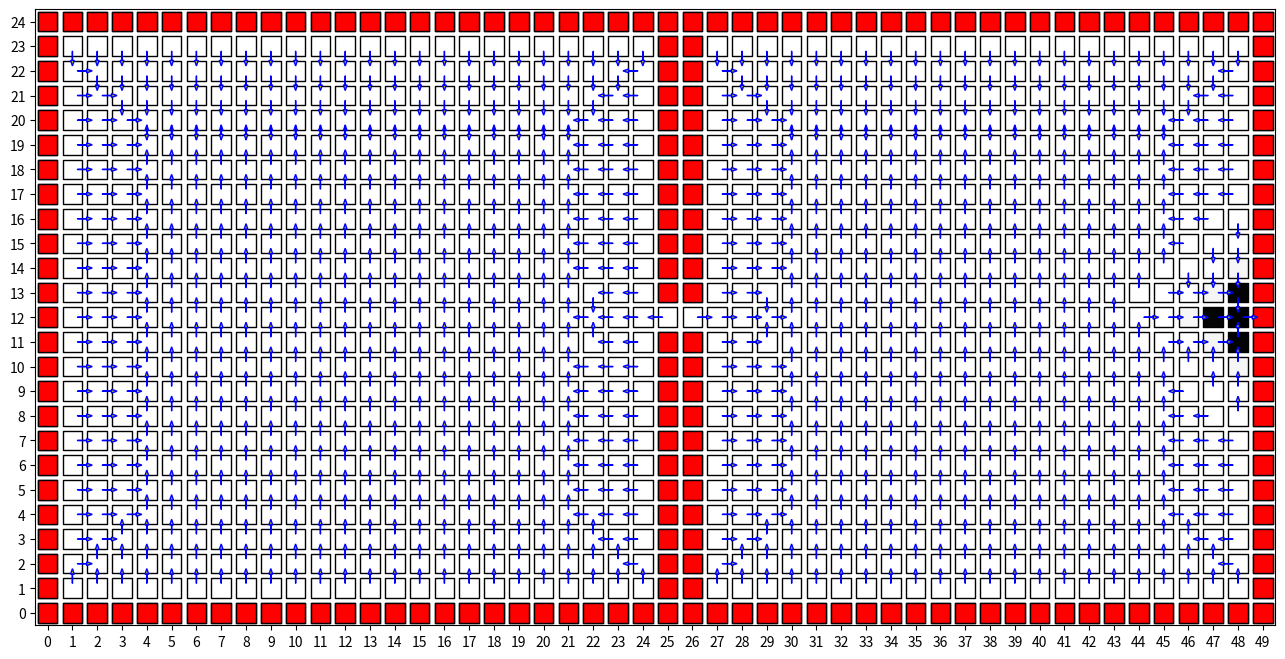
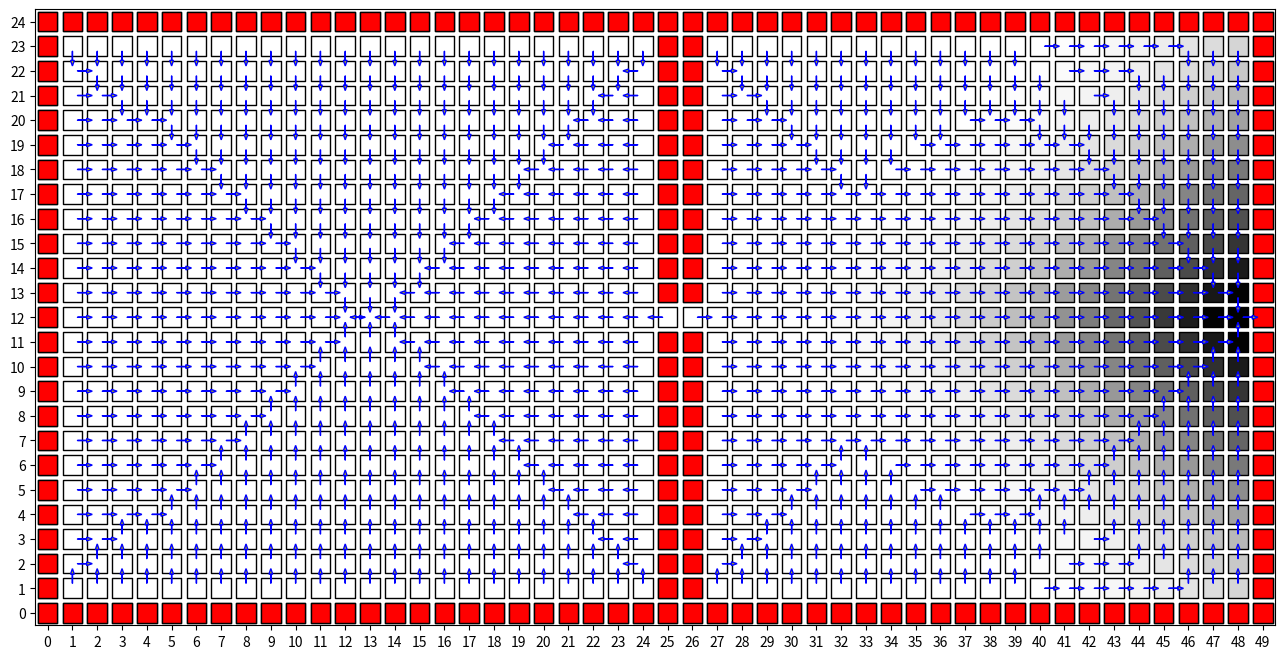
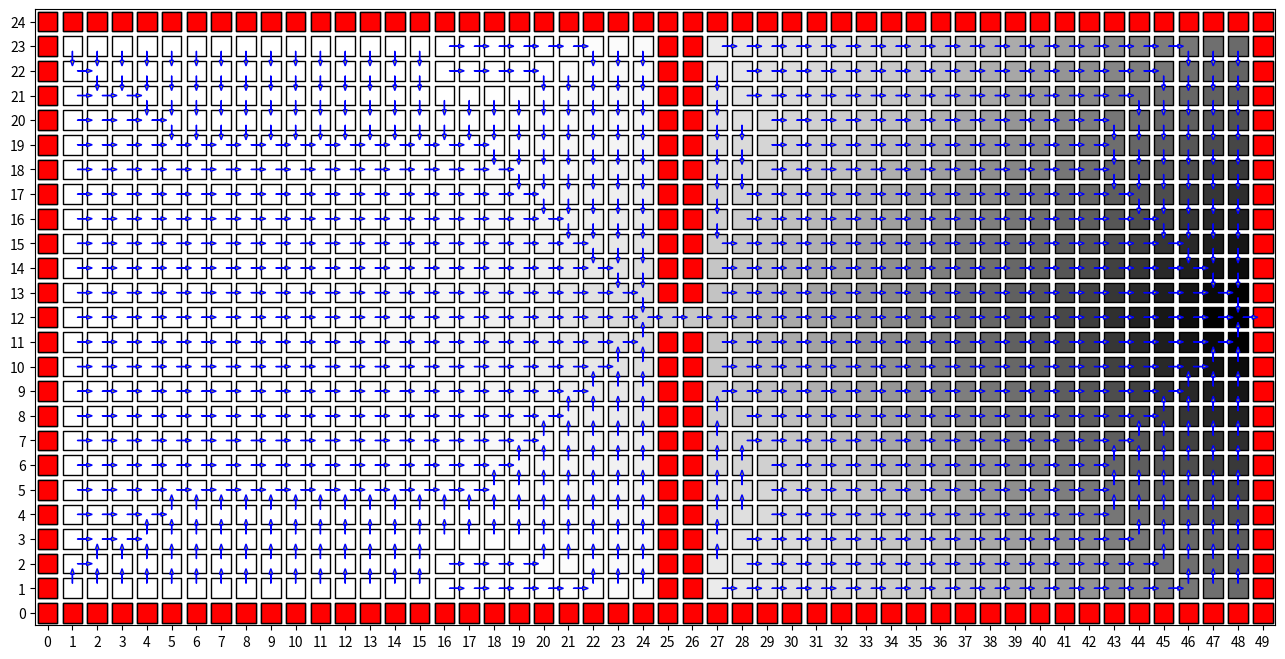
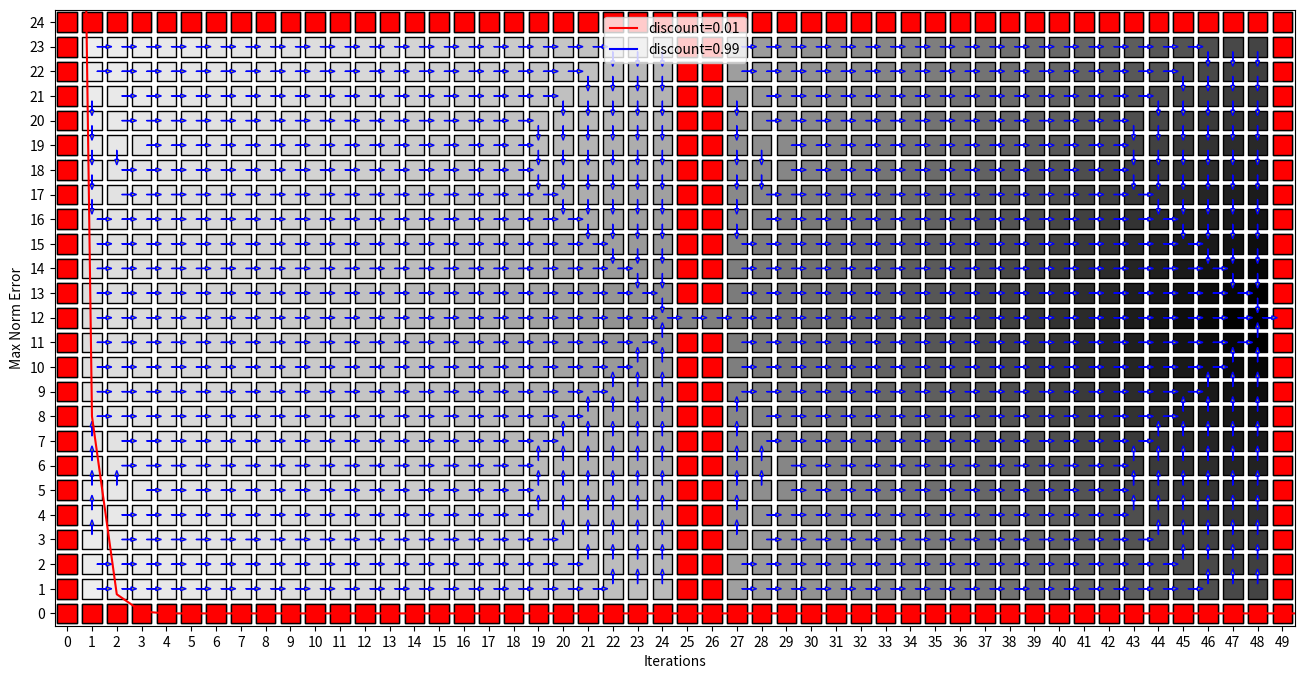

These figures' Python source, in order:
import matplotlib.pyplot as plt
import numpy as np
import matplotlib.markers as markers
import copy


def add_dir(cell,direction):
    return (cell[0]+direction[0],cell[1]+direction[1])

class MDP_grid:
    
    def __init__(self,discount,iterations,theta):
        
        self.optimal_policy = [[None for j in range(25)] for i in range(50)]
        self.values_obtained_list = []
        self.optimal_policy_list = {}
        self.grids = set()
        self.diff_list = []
        
        self.discount = discount
        self.iterations = iterations
        self.theta = theta
        
        for i in range(0,50):
            self.grids.add((i,0))
            self.grids.add((i,24))

        for i in range(0,24):
            self.grids.add((0,i))
            self.grids.add((49,i))
            
        for i in range(0,12):
            self.grids.add((25,i))
            self.grids.add((26,i))
            
        for i in range(13,25):
            self.grids.add((25,i))
            self.grids.add((26,i))

        self.moves = ["UP","DOWN","LEFT","RIGHT"]
        
        self.move_shift = {}
        self.move_shift["UP"] = (0,1)
        self.move_shift["DOWN"] = (0,-1)
        self.move_shift["LEFT"] = (-1,0)
        self.move_shift["RIGHT"] = (1,0)
        
        self.goal = (48,12)
    
        

    def updated_value(self,position,direction,values):
        
        prob_move = []
        for i in range(0,4):
            if self.moves[i] == direction :
                prob_move.append(0.8)
            else :
                prob_move.append((0.2)/3)
        
        actual_val = 0
                 
        ## Now writing the required equation:
        for i in range(0,4):
            reward = None
            new_position = add_dir(position,self.move_shift[self.moves[i]])
            if new_position in self.grids:
                new_position = position
            if new_position == self.goal:
                reward = 100
            elif new_position == position:
                reward = -1
            else :
                reward = 0
                
            val = reward + (self.discount* values[new_position[0]][new_position[1]])
            actual_val += val* prob_move[i]
            
        return actual_val
    
    
    def value_iteration(self):
        
        values = np.zeros((50,25))
        for iter1 in range(0,self.iterations):
            
            new_values = np.zeros((50,25))
            
            for i in range(0,50):
                for j in range(0,25):
                    if (i,j) in self.grids:
                        continue
                    pref_action = None
                    val = -9999999.99
                    for act in range(0,4):
                        store = self.updated_value((i,j),self.moves[act],values)
                    
                        
                        if store > val:
                            val = store
                            pref_action = self.moves[act]
                            
                    new_values[i][j] = val
                    self.optimal_policy[i][j] = pref_action
                    
            diff1 = np.max(np.abs(new_values-values))
            values = new_values
            self.optimal_policy_list[iter1]= copy.deepcopy(self.optimal_policy)
            self.values_obtained_list.append(copy.deepcopy(new_values))
            self.diff_list.append(diff1)
            if diff1 <= self.theta:
                break
        
        self.values_obtained = values
 
    
    
grid1 = MDP_grid(0.1,100,0.1)
grid1.value_iteration()

        
def arrow_coordinates(i, j, action):
    if action == 'UP':
        return i, j + 0.2, 0, 0.6
    elif action == 'DOWN':
        return i, j - 0.2, 0, -0.6
    elif action == 'LEFT':
        return i - 0.2, j, -0.6, 0
    elif action == 'RIGHT':
        return i + 0.2, j, 0.6, 0
                        
                    
all_arrows = []
for i in range(50):
    for j in range(25):
        if grid1.optimal_policy[i][j] != None:
            x, y, dx, dy = arrow_coordinates(i, j, grid1.optimal_policy[i][j])
            all_arrows.append((x, y, dx, dy))
            
            
##Finally the plotting starts
            
fig = plt.figure(figsize=(16, 8))
ax = fig.gca()
ax.set_xticks(np.arange(0, 51, 1))
ax.set_yticks(np.arange(0, 26, 1))
ax.set_xlim([-0.5, 49.5])
ax.set_ylim([-0.5, 24.5])
marker = markers.MarkerStyle(marker='s')
P = np.arange(25)
Q = np.arange(50)
all_points = np.dstack(np.meshgrid(P, Q)).reshape(-1, 2)
X = grid1.values_obtained.reshape(-1, 1)
x  = (X - np.min(X))/ (np.max(X)- np.min(X)) * 255
all_walls = list(grid1.grids)
wall_color = ['r']*len(all_walls)


scat1 = plt.scatter(all_points[:, 1], all_points[:, 0], s=200, c=X[:, 0], cmap='Greys', edgecolors='k', marker=marker)
scat2 = plt.scatter([x[0] for x in all_walls], [x[1] for x in all_walls], s=200, c=wall_color, edgecolors='k', marker=marker)
for i in range(len(all_arrows)):
    plt.arrow(all_arrows[i][0], all_arrows[i][1], all_arrows[i][2], all_arrows[i][3], length_includes_head=True, head_width=0.15, edgecolor='b', facecolor='y')

# plt.grid()
plt.savefig('a.png', bbox_inches='tight')
plt.show()
  

grid2 = MDP_grid(0.99,100,0.1)
grid2.value_iteration()          

##Epoch no 20

all_arrows_2 = []
for i in range(50):
    for j in range(25):
        if grid2.optimal_policy_list[19][i][j] != None:
            x, y, dx, dy = arrow_coordinates(i, j, grid2.optimal_policy_list[19][i][j])
            all_arrows_2.append((x, y, dx, dy))                        
fig = plt.figure(figsize=(16, 8))
ax = fig.gca()
ax.set_xticks(np.arange(0, 51, 1))
ax.set_yticks(np.arange(0, 26, 1))
ax.set_xlim([-0.5, 49.5])
ax.set_ylim([-0.5, 24.5])
marker = markers.MarkerStyle(marker='s')
P = np.arange(25)
Q = np.arange(50)
all_points = np.dstack(np.meshgrid(P, Q)).reshape(-1, 2)
X = grid2.values_obtained_list[19].reshape(-1, 1)
x  = (X - np.min(X))/ (np.max(X)- np.min(X)) * 255
scat1 = plt.scatter(all_points[:, 1], all_points[:, 0], s=200, c=X[:, 0], cmap='Greys', edgecolors='k', marker=marker)
scat2 = plt.scatter([x[0] for x in all_walls], [x[1] for x in all_walls], s=200, c=wall_color, edgecolors='k', marker=marker)
for i in range(len(all_arrows)):
    plt.arrow(all_arrows_2[i][0], all_arrows_2[i][1], all_arrows_2[i][2], all_arrows_2[i][3], length_includes_head=True, head_width=0.15, edgecolor='b', facecolor='y')
plt.savefig('b_20.png', bbox_inches='tight')
plt.show()

##Epoch 50

all_arrows_3 = []
for i in range(50):
    for j in range(25):
        if grid2.optimal_policy_list[49][i][j] != None:
            x, y, dx, dy = arrow_coordinates(i, j, grid2.optimal_policy_list[49][i][j])
            all_arrows_3.append((x, y, dx, dy))                        
fig = plt.figure(figsize=(16, 8))
ax = fig.gca()
ax.set_xticks(np.arange(0, 51, 1))
ax.set_yticks(np.arange(0, 26, 1))
ax.set_xlim([-0.5, 49.5])
ax.set_ylim([-0.5, 24.5])
marker = markers.MarkerStyle(marker='s')
P = np.arange(25)
Q = np.arange(50)
all_points = np.dstack(np.meshgrid(P, Q)).reshape(-1, 2)
X = grid2.values_obtained_list[49].reshape(-1, 1)
x  = (X - np.min(X))/ (np.max(X)- np.min(X)) * 255
scat1 = plt.scatter(all_points[:, 1], all_points[:, 0], s=200, c=X[:, 0], cmap='Greys', edgecolors='k', marker=marker)
scat2 = plt.scatter([x[0] for x in all_walls], [x[1] for x in all_walls], s=200, c=wall_color, edgecolors='k', marker=marker)
for i in range(len(all_arrows)):
    plt.arrow(all_arrows_3[i][0], all_arrows_3[i][1], all_arrows_3[i][2], all_arrows_3[i][3], length_includes_head=True, head_width=0.15, edgecolor='b', facecolor='y')
plt.savefig('b_50.png', bbox_inches='tight')
plt.show()

##Epoch 100

all_arrows_4 = []
for i in range(50):
    for j in range(25):
        if grid2.optimal_policy_list[99][i][j] != None:
            x, y, dx, dy = arrow_coordinates(i, j, grid2.optimal_policy_list[99][i][j])
            all_arrows_4.append((x, y, dx, dy))                        
fig = plt.figure(figsize=(16, 8))
ax = fig.gca()
ax.set_xticks(np.arange(0, 51, 1))
ax.set_yticks(np.arange(0, 26, 1))
ax.set_xlim([-0.5, 49.5])
ax.set_ylim([-0.5, 24.5])
marker = markers.MarkerStyle(marker='s')
P = np.arange(25)
Q = np.arange(50)
all_points = np.dstack(np.meshgrid(P, Q)).reshape(-1, 2)
X = grid2.values_obtained_list[99].reshape(-1, 1)
x  = (X - np.min(X))/ (np.max(X)- np.min(X)) * 255
scat1 = plt.scatter(all_points[:, 1], all_points[:, 0], s=200, c=X[:, 0], cmap='Greys', edgecolors='k', marker=marker)
scat2 = plt.scatter([x[0] for x in all_walls], [x[1] for x in all_walls], s=200, c=wall_color, edgecolors='k', marker=marker)
for i in range(len(all_arrows)):
    plt.arrow(all_arrows_4[i][0], all_arrows_4[i][1], all_arrows_4[i][2], all_arrows_4[i][3], length_includes_head=True, head_width=0.15, edgecolor='b', facecolor='y')
plt.savefig('b_100.png', bbox_inches='tight')
plt.show()

### Now plotting error as required.

error_low = grid1.diff_list
len1 = len(error_low)
for i in range(len1,100):
    error_low.append(0)
error_high = grid2.diff_list

x_axis = [i for i in range(0,100)]

plt.xlabel("Iterations")
plt.ylabel("Max Norm Error")
plt.plot(x_axis,error_low,color="red",label="discount=0.01")
plt.plot(x_axis,error_high,color="blue",label="discount=0.99")
plt.legend()
plt.savefig("c.png")
plt.show()

    
